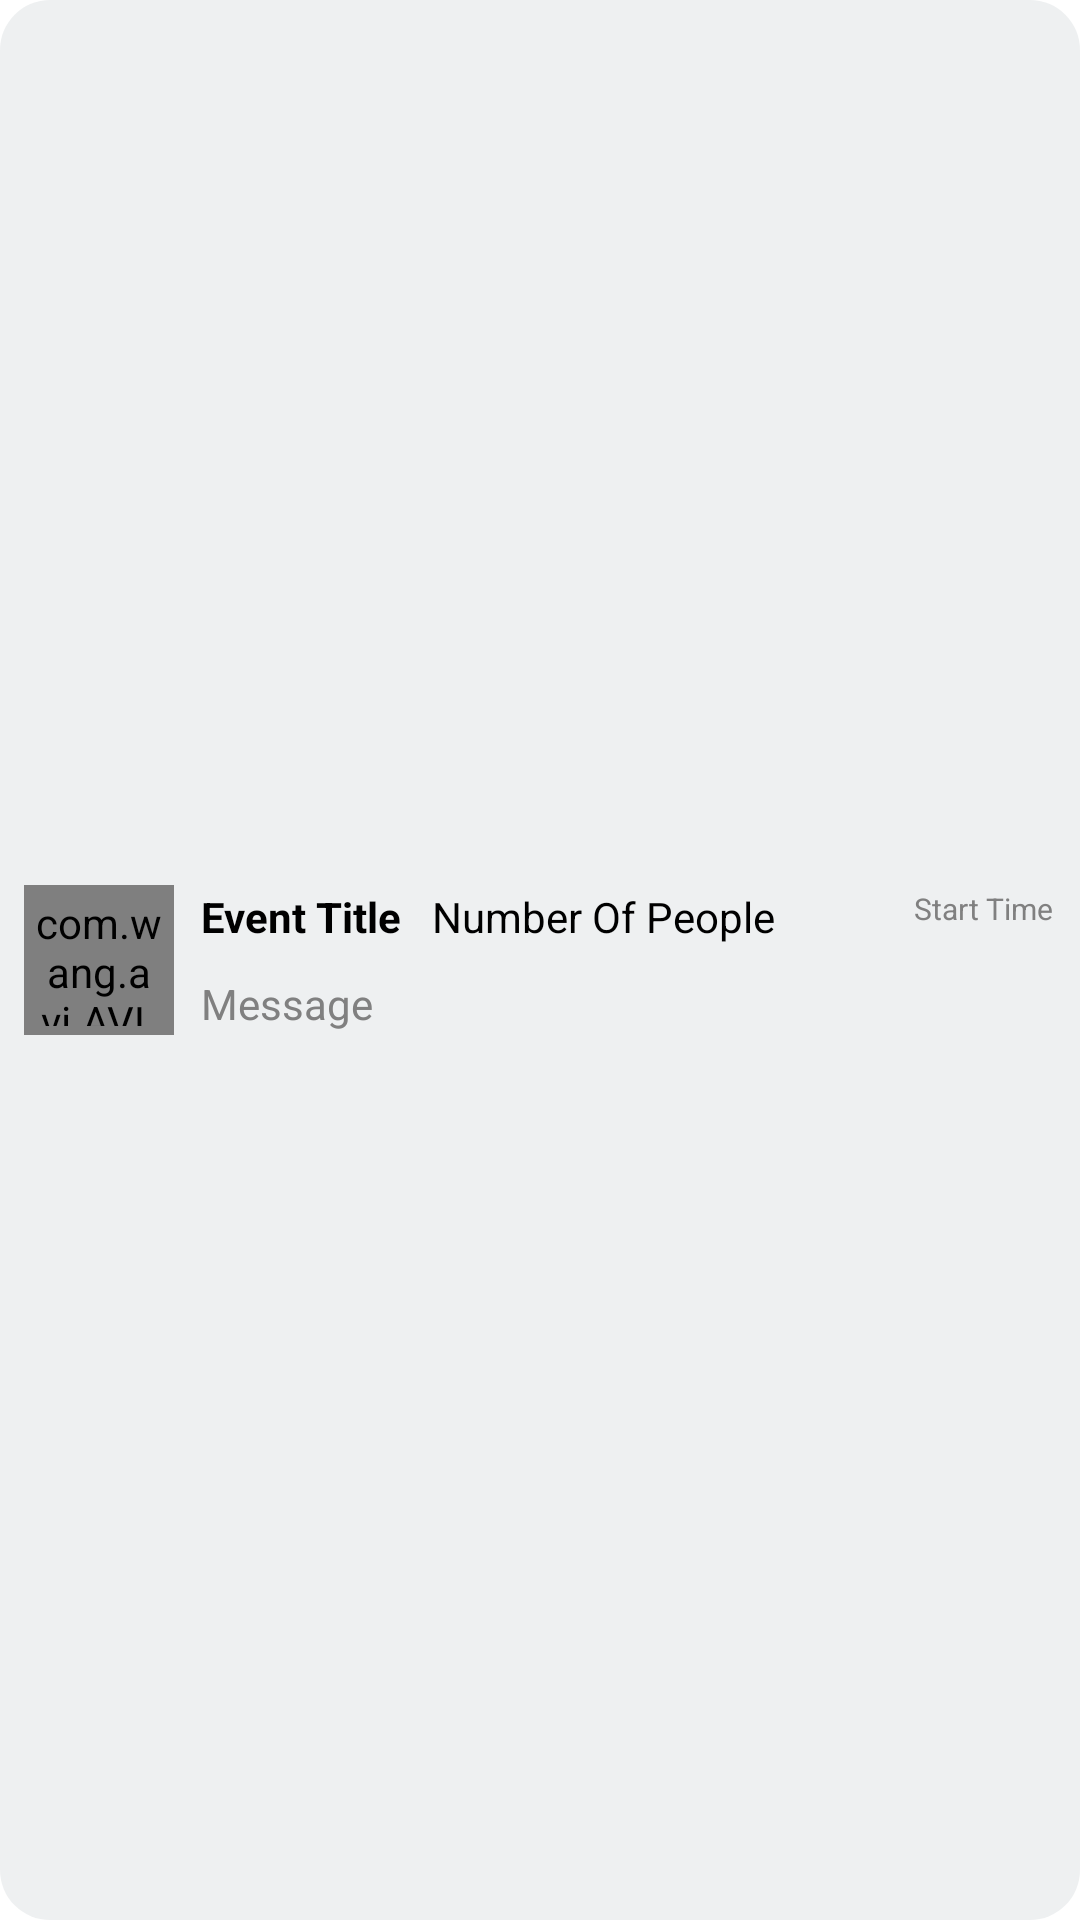

This screen was rendered from an Android layout file. Write that file and the resources it references.
<!-- AndroidManifest.xml: application theme Theme.HaPlanet -->
<!-- res/layout/lv_chat_item.xml -->
<?xml version="1.0" encoding="utf-8"?>
<LinearLayout xmlns:android="http://schemas.android.com/apk/res/android"
    xmlns:app="http://schemas.android.com/apk/res-auto"
    android:layout_width="match_parent"
    android:layout_height="wrap_content"
    android:layout_gravity="center"
    android:background="@drawable/radius"
    android:gravity="center"
    android:orientation="horizontal"
    android:padding="4dp">

    <FrameLayout
        android:layout_width="wrap_content"
        android:layout_height="wrap_content">

        <com.wang.avi.AVLoadingIndicatorView
            android:id="@+id/avi"
            style="@style/AVLoadingIndicatorView"
            android:layout_width="50dp"
            android:layout_height="50dp"
            android:layout_margin="4dp"
            android:padding="3dp"
            android:scaleType="fitXY"
            app:indicatorColor="@color/purple_200"
            app:indicatorName="PacmanIndicator" />

        <com.google.android.material.imageview.ShapeableImageView
            android:id="@+id/iv_image"
            android:layout_width="50dp"
            android:layout_height="50dp"
            android:layout_margin="4dp"
            android:padding="3dp"
            android:scaleType="fitXY"
            app:shapeAppearanceOverlay="@style/circleImageStyle" />

    </FrameLayout>

    
    
    
    
    
    
    
    
    

    <LinearLayout
        android:layout_width="match_parent"
        android:layout_height="wrap_content"
        android:orientation="vertical">
        
        <LinearLayout
            android:layout_width="match_parent"
            android:layout_height="wrap_content"
            android:orientation="horizontal">

            <TextView
                android:id="@+id/gv_txt_title"
                android:layout_width="wrap_content"
                android:layout_height="wrap_content"
                android:layout_margin="2dp"
                android:padding="3dp"
                android:text="Event Title"
                android:textAlignment="center"
                android:textColor="@color/black"
                android:textStyle="bold" />

            <TextView
                android:id="@+id/gv_txt_number_of_people"
                android:layout_width="wrap_content"
                android:layout_height="wrap_content"
                android:layout_margin="2dp"
                android:padding="3dp"
                android:text="Number Of People"
                android:textAlignment="center"
                android:textColor="@color/black" />

            <LinearLayout
                android:layout_width="match_parent"
                android:layout_height="wrap_content"
                android:layout_weight="1"
                android:orientation="vertical">

                <TextView
                    android:id="@+id/lv_txt_message_time"
                    android:layout_width="wrap_content"
                    android:layout_height="wrap_content"
                    android:layout_gravity="right"
                    android:layout_margin="2dp"
                    android:layout_toRightOf="@id/lv_txt_category"
                    android:padding="3dp"
                    android:text="Start Time"
                    android:textColor="#808080"
                    android:textSize="10dp" />

            </LinearLayout>

        </LinearLayout>

        <LinearLayout
            android:layout_width="match_parent"
            android:layout_height="wrap_content"
            android:orientation="horizontal">

            <TextView
                android:id="@+id/gv_txt_message"
                android:layout_width="wrap_content"
                android:layout_height="wrap_content"
                android:layout_margin="2dp"
                android:padding="3dp"
                android:text="Message"
                android:textAlignment="center"
                android:textColor="#808080" />


        </LinearLayout>
    </LinearLayout>
</LinearLayout>
<!-- resources referenced by this layout -->
<resources>
  <color name="black">#FF000000</color>
  <color name="purple_200">#DCA0A0</color>
  <color name="white">#FFFFFFFF</color>
  <!-- drawable radius (drawable) -->
  <?xml version="1.0" encoding="utf-8"?>
  <shape xmlns:android="http://schemas.android.com/apk/res/android">
      <solid android:color="#27919DA3"/>
      <corners
          android:bottomLeftRadius="50px"
          android:bottomRightRadius="50px"
          android:topLeftRadius="50px"
          android:topRightRadius="50px" />
  
      <padding
          android:bottom="10dp"
          android:left="10dp"
          android:right="10dp"
          android:top="10dp" />
  </shape>
  <style name="circleImageStyle">
          <item name="cornerFamily">rounded</item>
          <item name="cornerSize">10dp</item>
      </style>
  <style name="Theme.HaPlanet" parent="Theme.MaterialComponents.DayNight.DarkActionBar">
          
  
          <item name="colorPrimary">@color/purple_700</item>
          <item name="colorPrimaryVariant">@color/purple_700</item>
          <item name="colorOnPrimary">@color/white</item>
          
          <item name="colorSecondary">@color/teal_200</item>
          <item name="colorSecondaryVariant">@color/teal_700</item>
          <item name="colorOnSecondary">@color/black</item>
          
          <item name="android:statusBarColor" tools:targetApi="l">?attr/colorPrimaryVariant</item>
          
      </style>
  <color name="purple_700">#F8D7D7</color>
  <color name="teal_200">#FF03DAC5</color>
  <color name="teal_700">#FF018786</color>
</resources>
